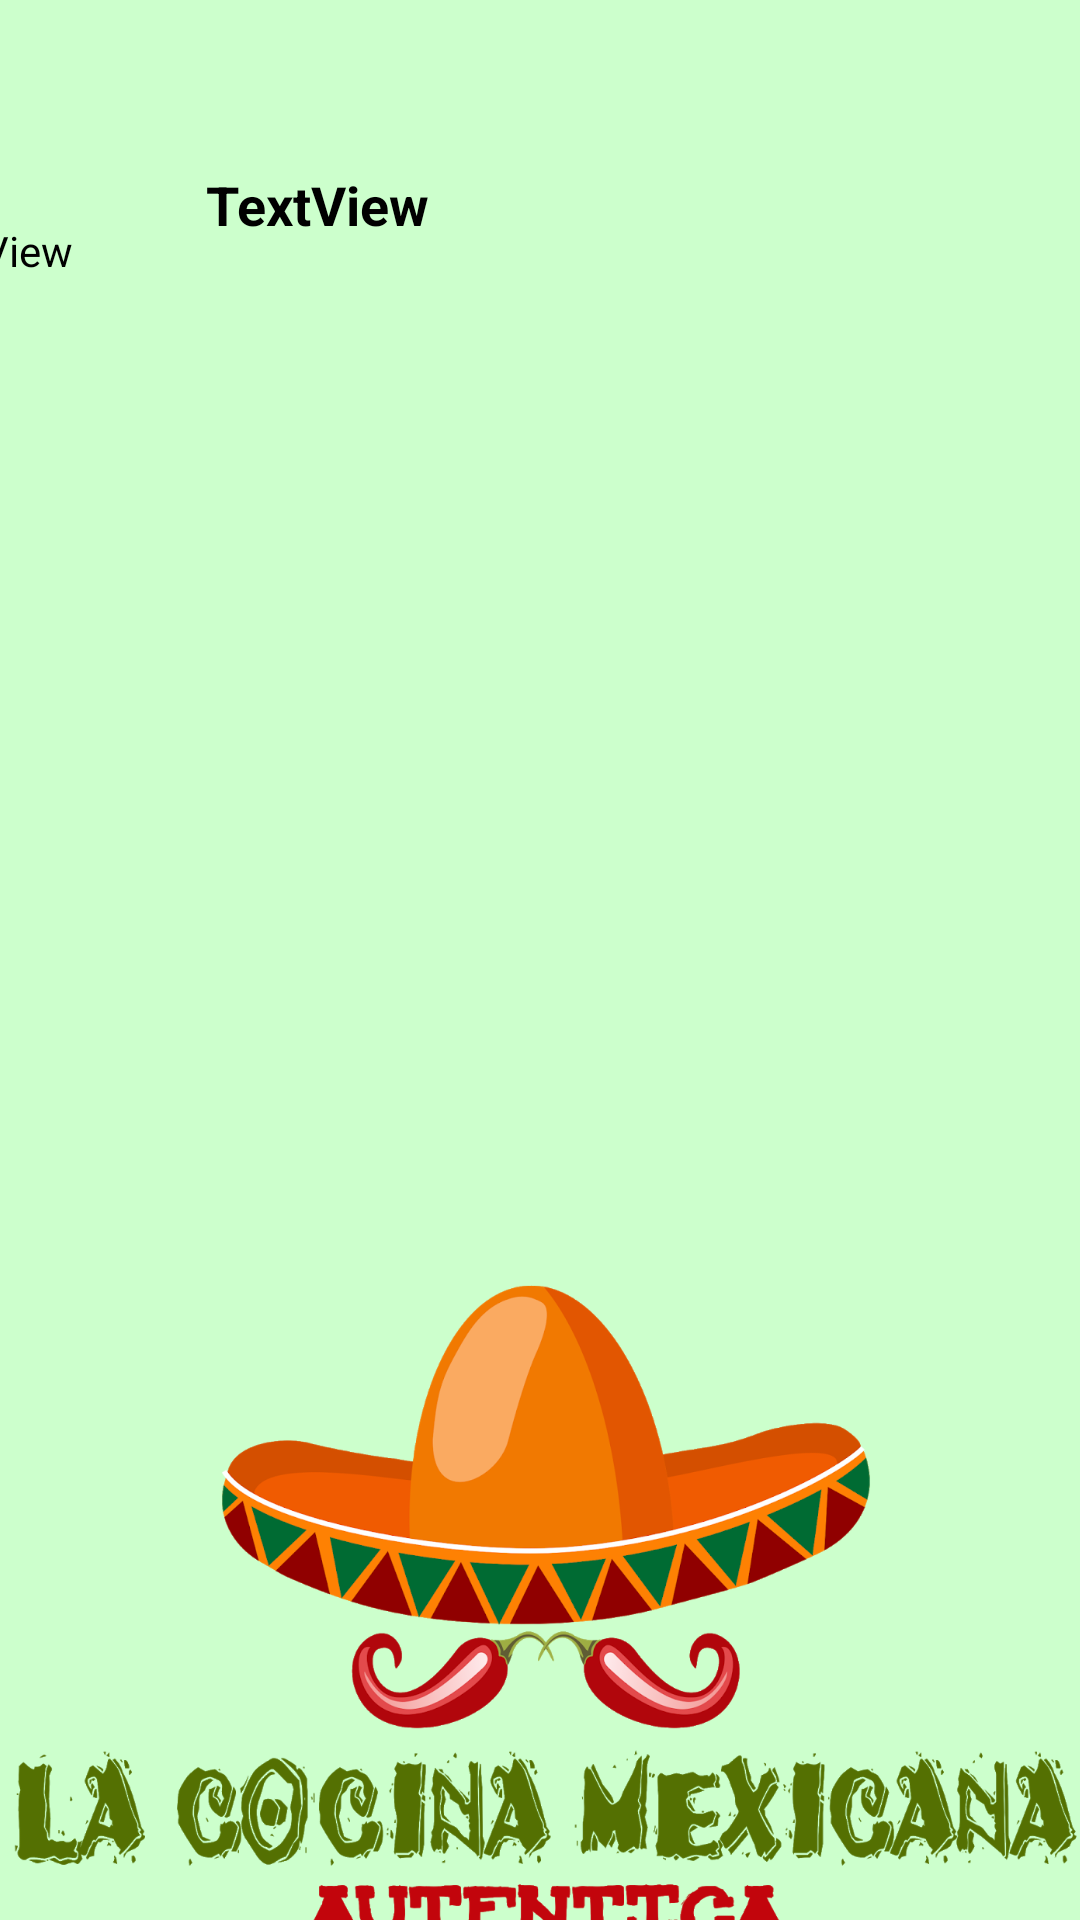

Android layout source for this screen:
<!-- AndroidManifest.xml: application theme Theme.AppCompat -->
<!-- res/layout/activity_detalles_platillos.xml -->
<?xml version="1.0" encoding="utf-8"?>
<androidx.constraintlayout.widget.ConstraintLayout xmlns:android="http://schemas.android.com/apk/res/android"

    xmlns:app="http://schemas.android.com/apk/res-auto"
    xmlns:tools="http://schemas.android.com/tools"
    android:layout_width="match_parent"
    android:background="#CCFFCC"
    android:layout_height="match_parent"
    tools:context=".DetallesPlatillos">


    <TextView
        android:id="@+id/tbTituloDescripcion"
        android:layout_width="222dp"
        android:layout_height="38dp"
        android:layout_marginLeft="8dp"
        android:layout_marginTop="56dp"
        android:layout_marginRight="8dp"
        android:text="TextView"
        android:textColor="#000000"
        android:textSize="18sp"
        android:textStyle="bold"
        app:layout_constraintHorizontal_bias="0.498"
        app:layout_constraintLeft_toLeftOf="parent"
        app:layout_constraintRight_toRightOf="parent"
        app:layout_constraintTop_toTopOf="parent" />

    <TextView
        android:id="@+id/tvdescripcion"
        android:layout_width="377dp"
        android:layout_height="302dp"
        android:layout_marginLeft="176dp"
        android:layout_marginEnd="16dp"
        android:text="TextView"
        android:textColor="#000000"
        app:layout_constraintBottom_toBottomOf="parent"
        app:layout_constraintEnd_toEndOf="parent"
        app:layout_constraintLeft_toLeftOf="parent"
        app:layout_constraintTop_toTopOf="parent"
        app:layout_constraintVertical_bias="0.219" />

    <ImageView
        android:id="@+id/imageView"
        android:layout_width="414dp"
        android:layout_height="321dp"
        app:layout_constraintBottom_toBottomOf="parent"
        app:layout_constraintEnd_toEndOf="parent"
        app:layout_constraintStart_toStartOf="parent"
        app:layout_constraintTop_toBottomOf="@+id/tvdescripcion"
        app:layout_constraintVertical_bias="0.0"
        app:srcCompat="@drawable/logo" />


</androidx.constraintlayout.widget.ConstraintLayout>
<!-- resources referenced by this layout -->
<resources>
  <!-- drawable logo: jpg bitmap (drawable, 281094 bytes) -->
</resources>
